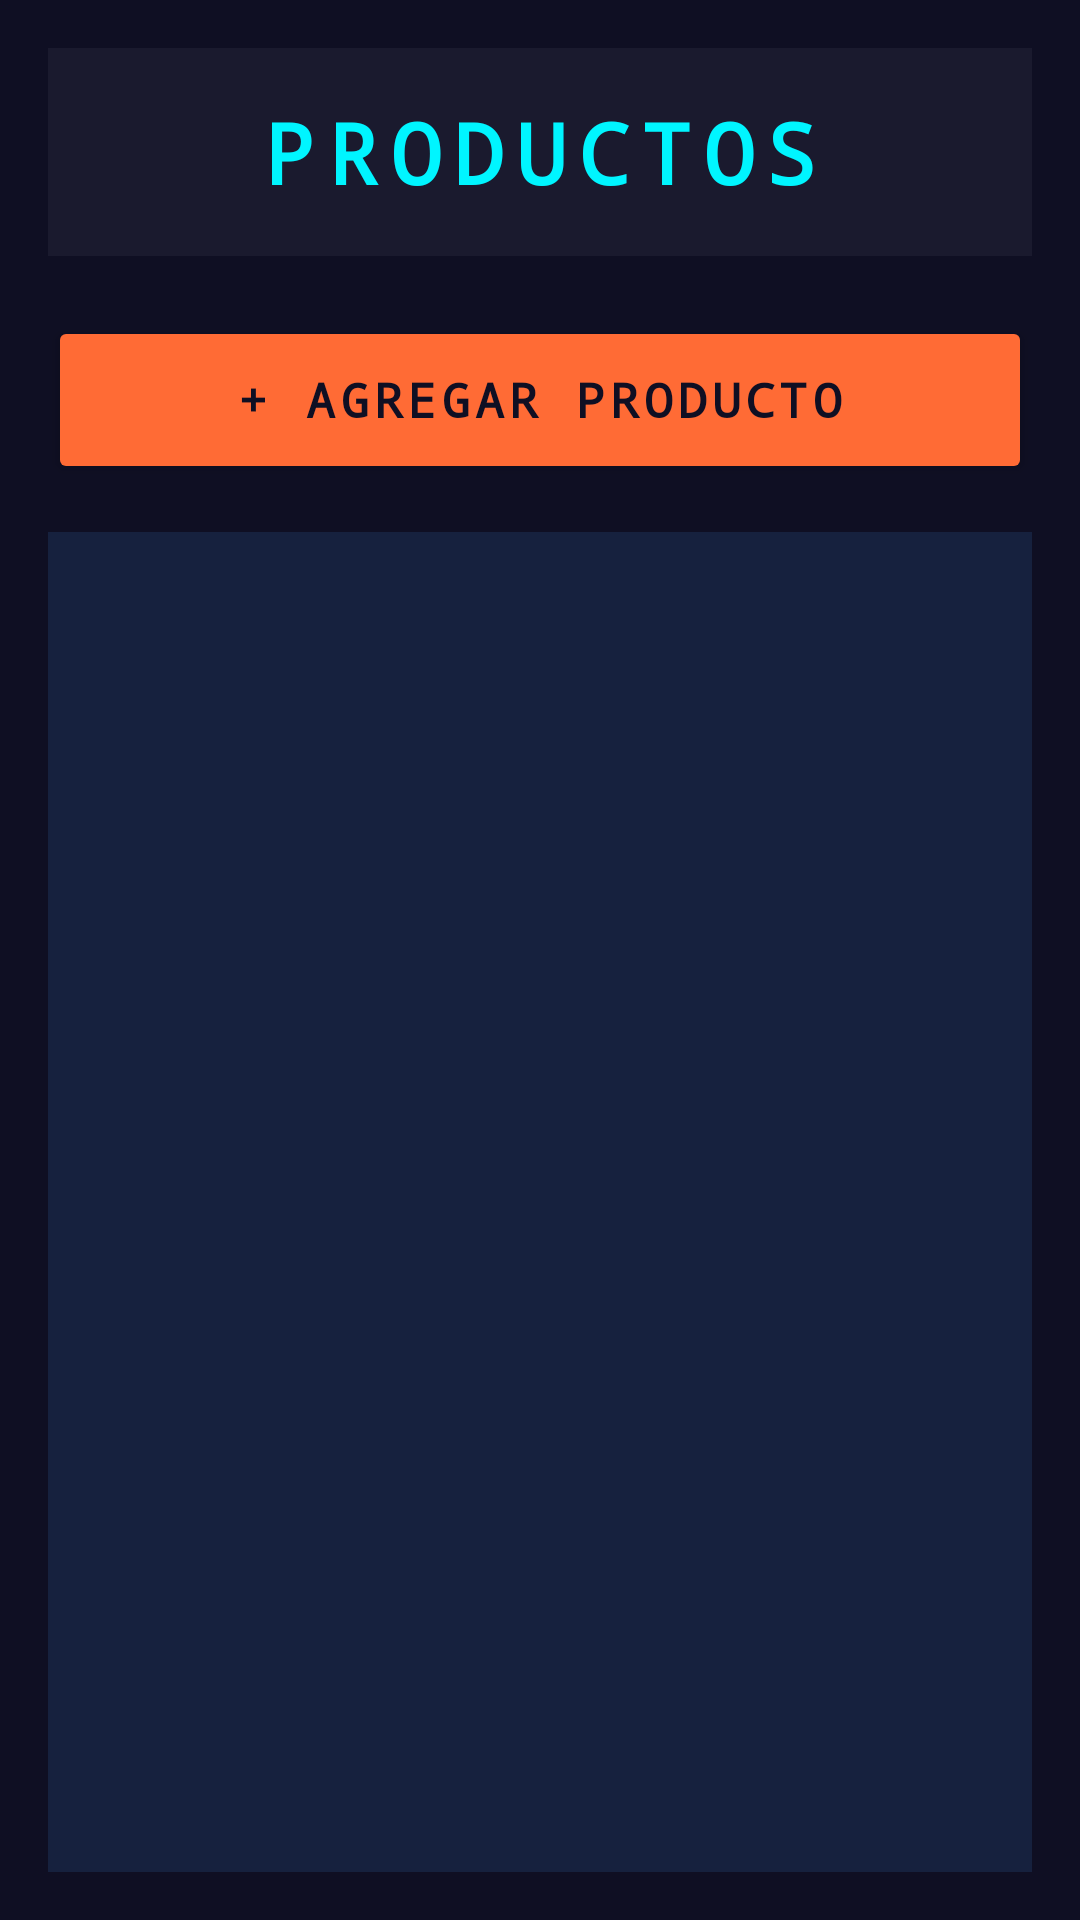

Reconstruct the res/layout file that produces this screen, plus the resources it refers to.
<!-- AndroidManifest.xml: application theme Theme.DSMDESAFIO02 -->
<!-- res/layout/activity_productos.xml -->
<?xml version="1.0" encoding="utf-8"?>
<LinearLayout xmlns:android="http://schemas.android.com/apk/res/android"
    android:layout_width="match_parent"
    android:layout_height="match_parent"
    android:orientation="vertical"
    android:padding="16dp"
    android:background="#0F0F23">

    <TextView
        android:layout_width="match_parent"
        android:layout_height="wrap_content"
        android:text="PRODUCTOS"
        android:textSize="28sp"
        android:textStyle="bold"
        android:textColor="#00F5FF"
        android:textAlignment="center"
        android:fontFamily="monospace"
        android:letterSpacing="0.15"
        android:layout_marginBottom="20dp"
        android:background="#1A1A2E"
        android:padding="16dp"/>

    <Button
        android:id="@+id/btnAgregar"
        android:layout_width="match_parent"
        android:layout_height="56dp"
        android:text="+ AGREGAR PRODUCTO"
        android:backgroundTint="#FF6B35"
        android:textColor="#0F0F23"
        android:layout_marginBottom="16dp"
        android:textStyle="bold"
        android:fontFamily="monospace"
        android:letterSpacing="0.1"
        android:textSize="16sp"/>

    <androidx.recyclerview.widget.RecyclerView
        android:id="@+id/recyclerProductos"
        android:layout_width="match_parent"
        android:layout_height="match_parent"
        android:clipToPadding="false"
        android:paddingBottom="16dp"
        android:background="#16213E"
        android:padding="8dp"/>

</LinearLayout>
<!-- resources referenced by this layout -->
<resources>
  <style name="Theme.DSMDESAFIO02" parent="Base.Theme.DSMDESAFIO02" />
  <style name="Base.Theme.DSMDESAFIO02" parent="Theme.Material3.DayNight.NoActionBar">
          
          
      </style>
</resources>
